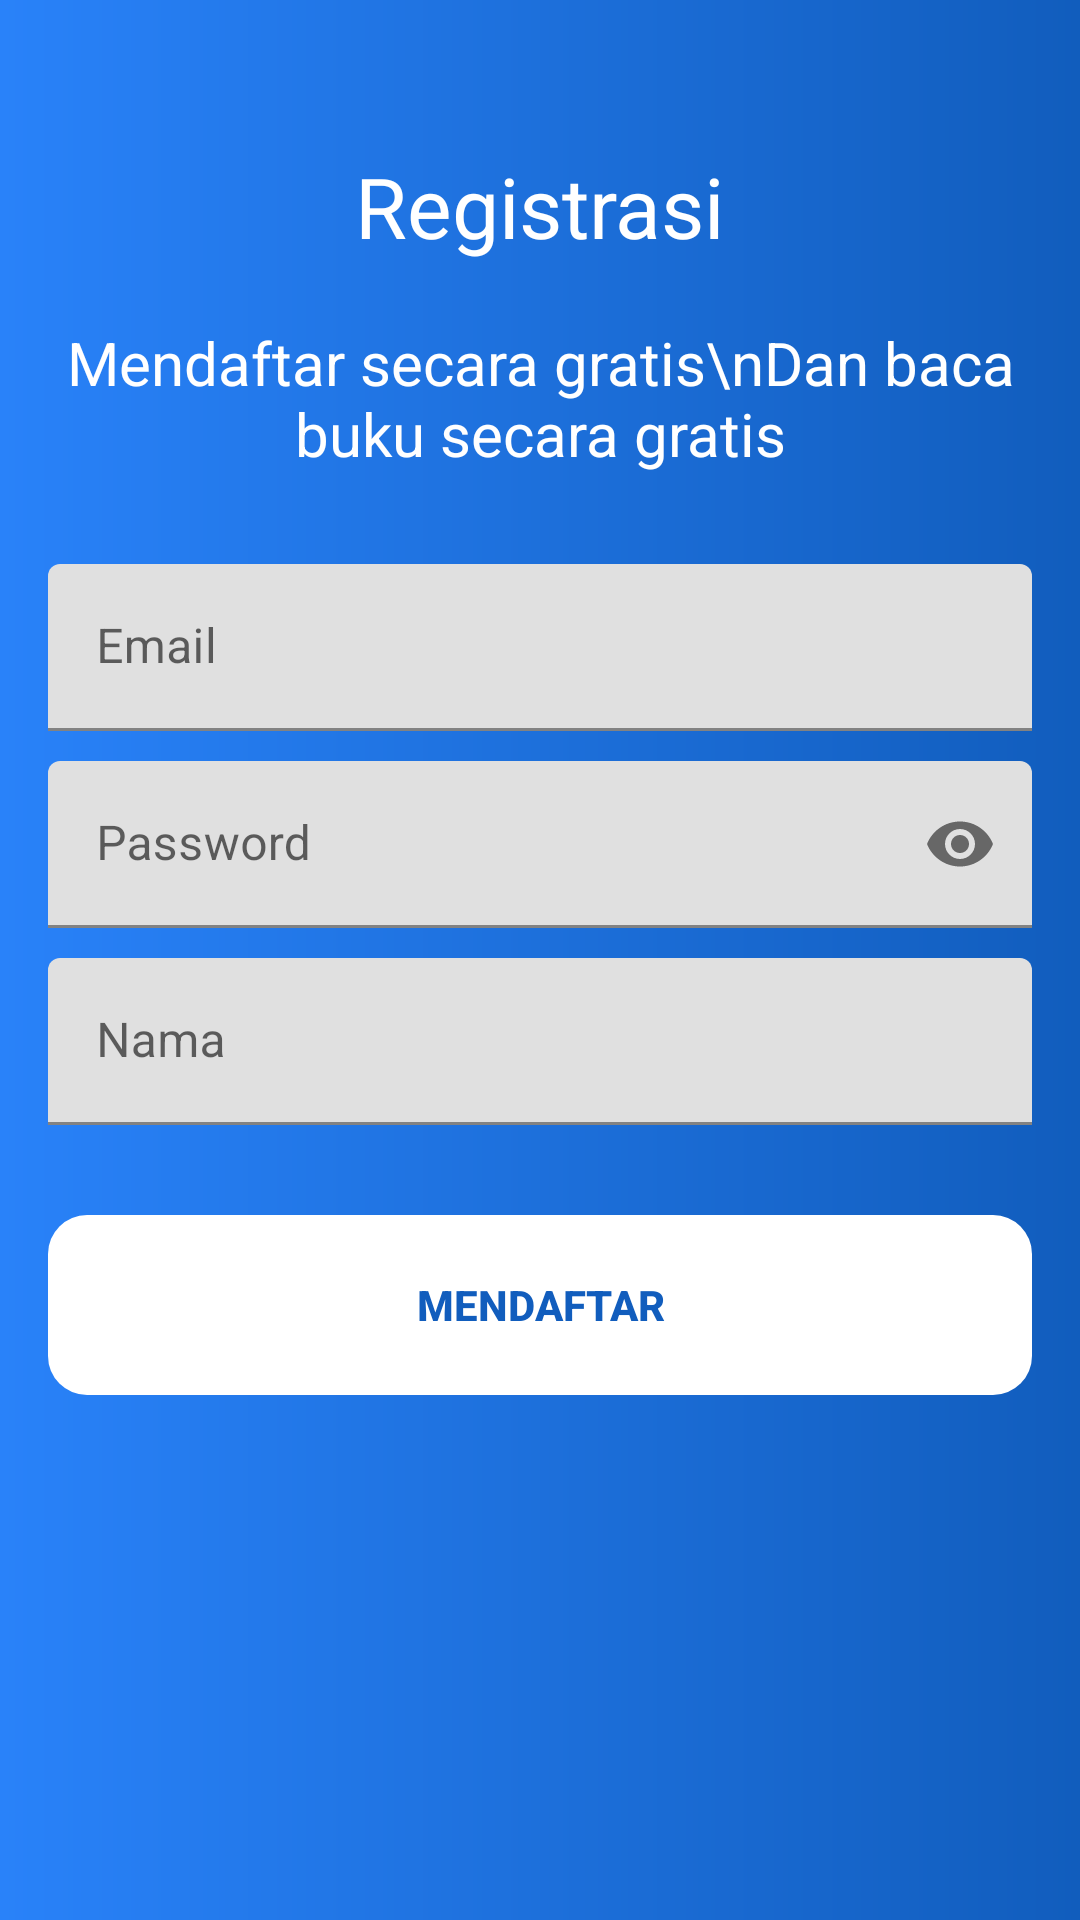

Layout XML and referenced resources for this Android screen:
<!-- AndroidManifest.xml: application theme Theme.ELibrary -->
<!-- res/layout/activity_register.xml -->
<?xml version="1.0" encoding="utf-8"?>
<ScrollView
    android:layout_width="match_parent"
    android:layout_height="match_parent"
    xmlns:android="http://schemas.android.com/apk/res/android"
    xmlns:app="http://schemas.android.com/apk/res-auto"
    xmlns:tools="http://schemas.android.com/tools"
    android:background="@drawable/bg_gradient"
    tools:context=".RegisterActivity">

    <androidx.constraintlayout.widget.ConstraintLayout
        android:layout_width="match_parent"
        android:layout_height="wrap_content">

        <TextView
            android:id="@+id/textView"
            android:layout_width="wrap_content"
            android:layout_height="wrap_content"
            android:layout_marginTop="50dp"
            android:text="Registrasi"
            android:textColor="@color/white"
            android:textSize="28sp"
            app:layout_constraintEnd_toEndOf="parent"
            app:layout_constraintStart_toStartOf="parent"
            app:layout_constraintTop_toTopOf="parent" />


        <TextView
            android:id="@+id/textView2"
            android:layout_width="wrap_content"
            android:textAlignment="center"
            android:layout_height="wrap_content"
            android:layout_marginTop="20dp"
            android:text="Mendaftar secara gratis\nDan baca buku secara gratis"
            android:textColor="@color/white"
            android:textSize="20sp"
            app:layout_constraintEnd_toEndOf="parent"
            app:layout_constraintStart_toStartOf="parent"
            app:layout_constraintTop_toBottomOf="@+id/textView" />


        <com.google.android.material.textfield.TextInputLayout
            android:id="@+id/textInputLayout3"
            android:layout_width="match_parent"
            android:layout_height="wrap_content"
            android:layout_marginTop="30dp"
            android:layout_marginStart="16dp"
            android:layout_marginEnd="16dp"
            app:layout_constraintEnd_toEndOf="parent"
            app:layout_constraintStart_toStartOf="parent"
            app:layout_constraintTop_toBottomOf="@+id/textView2">

            <com.google.android.material.textfield.TextInputEditText
                android:id="@+id/email"
                android:layout_width="match_parent"
                android:layout_height="wrap_content"
                android:hint="Email"
                android:inputType="textEmailAddress"
                android:textColor="@color/black" />

        </com.google.android.material.textfield.TextInputLayout>


        <com.google.android.material.textfield.TextInputLayout
            android:id="@+id/textInputLayout2"
            android:layout_width="match_parent"
            android:layout_height="wrap_content"
            android:layout_marginStart="16dp"
            android:layout_marginTop="10dp"
            android:layout_marginEnd="16dp"
            app:layout_constraintEnd_toEndOf="parent"
            app:passwordToggleEnabled="true"
            app:layout_constraintStart_toStartOf="parent"
            app:layout_constraintTop_toBottomOf="@+id/textInputLayout3">

            <com.google.android.material.textfield.TextInputEditText
                android:id="@+id/password"
                android:layout_width="match_parent"
                android:layout_height="wrap_content"
                android:hint="Password"
                android:inputType="textPassword"
                android:textColor="@color/black" />

        </com.google.android.material.textfield.TextInputLayout>


        <com.google.android.material.textfield.TextInputLayout
            android:id="@+id/textInputLayout5"
            android:layout_width="match_parent"
            android:layout_height="wrap_content"
            android:layout_marginStart="16dp"
            android:layout_marginEnd="16dp"
            android:layout_marginTop="10dp"
            app:layout_constraintEnd_toEndOf="parent"
            app:layout_constraintStart_toStartOf="parent"
            app:layout_constraintTop_toBottomOf="@+id/textInputLayout2">

            <com.google.android.material.textfield.TextInputEditText
                android:id="@+id/name"
                android:layout_width="match_parent"
                android:layout_height="wrap_content"
                android:hint="Nama"
                android:inputType="textCapWords"
                android:textColor="@color/black" />

        </com.google.android.material.textfield.TextInputLayout>


        <ProgressBar
            android:id="@+id/progress_circular"
            android:layout_width="wrap_content"
            android:layout_height="wrap_content"
            android:visibility="gone"
            android:layout_marginTop="20dp"
            app:layout_constraintEnd_toEndOf="@+id/textInputLayout2"
            app:layout_constraintStart_toStartOf="@+id/textInputLayout2"
            app:layout_constraintTop_toBottomOf="@+id/textInputLayout5" />

        <androidx.appcompat.widget.AppCompatButton
            android:id="@+id/registerAsUser"
            android:layout_width="match_parent"
            android:layout_height="60dp"
            android:layout_marginStart="16dp"
            android:layout_marginTop="30dp"
            android:layout_marginEnd="16dp"
            android:background="@drawable/bg_rounded"
            android:backgroundTint="@color/white"
            android:text="Mendaftar"
            android:textColor="@color/blue"
            android:textStyle="bold"
            app:layout_constraintEnd_toEndOf="parent"
            app:layout_constraintHorizontal_bias="1.0"
            app:layout_constraintStart_toStartOf="parent"
            app:layout_constraintTop_toBottomOf="@+id/progress_circular" />

    </androidx.constraintlayout.widget.ConstraintLayout>

</ScrollView>
<!-- resources referenced by this layout -->
<resources>
  <color name="black">#FF000000</color>
  <color name="blue">#115dbd</color>
  <color name="white">#FFFFFFFF</color>
  <!-- drawable bg_gradient (drawable) -->
  <?xml version="1.0" encoding="utf-8"?>
  <shape xmlns:android="http://schemas.android.com/apk/res/android" android:shape="rectangle">
  
  
      <gradient
          android:startColor="@color/blue"
          android:endColor="@color/blue_young"
          android:angle="180" />
  
  </shape>
  <!-- drawable bg_rounded (drawable) -->
  <?xml version="1.0" encoding="utf-8"?>
  <shape xmlns:android="http://schemas.android.com/apk/res/android" android:shape="rectangle">
  
      <corners android:radius="13dp" />
  
  </shape>
  <style name="Theme.ELibrary" parent="Theme.MaterialComponents.Light.NoActionBar">
          
          <item name="colorPrimary">@color/blue</item>
          <item name="colorPrimaryVariant">@color/blue</item>
          <item name="colorOnPrimary">@color/white</item>
          
          <item name="colorSecondary">@color/teal_200</item>
          <item name="colorSecondaryVariant">@color/teal_700</item>
          <item name="colorOnSecondary">@color/black</item>
          
          <item name="android:statusBarColor" tools:targetApi="l">?attr/colorPrimaryVariant</item>
          
      </style>
  <color name="blue_young">#2982f9</color>
  <color name="teal_200">#FF03DAC5</color>
  <color name="teal_700">#FF018786</color>
</resources>
